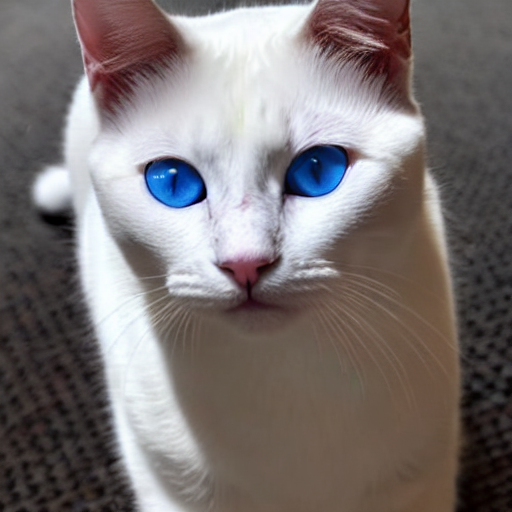
Generation parameters embedded in this image by AUTOMATIC1111 Stable Diffusion web UI or a fork of it (Forge, ...) (PNG 'parameters' text chunk):
white cat whit blue eyes
Steps: 50, Sampler: DDIM, CFG scale: 10, Seed: 3388919407, Size: 512x512, Model hash: ef705f43, Batch size: 2, Batch pos: 0